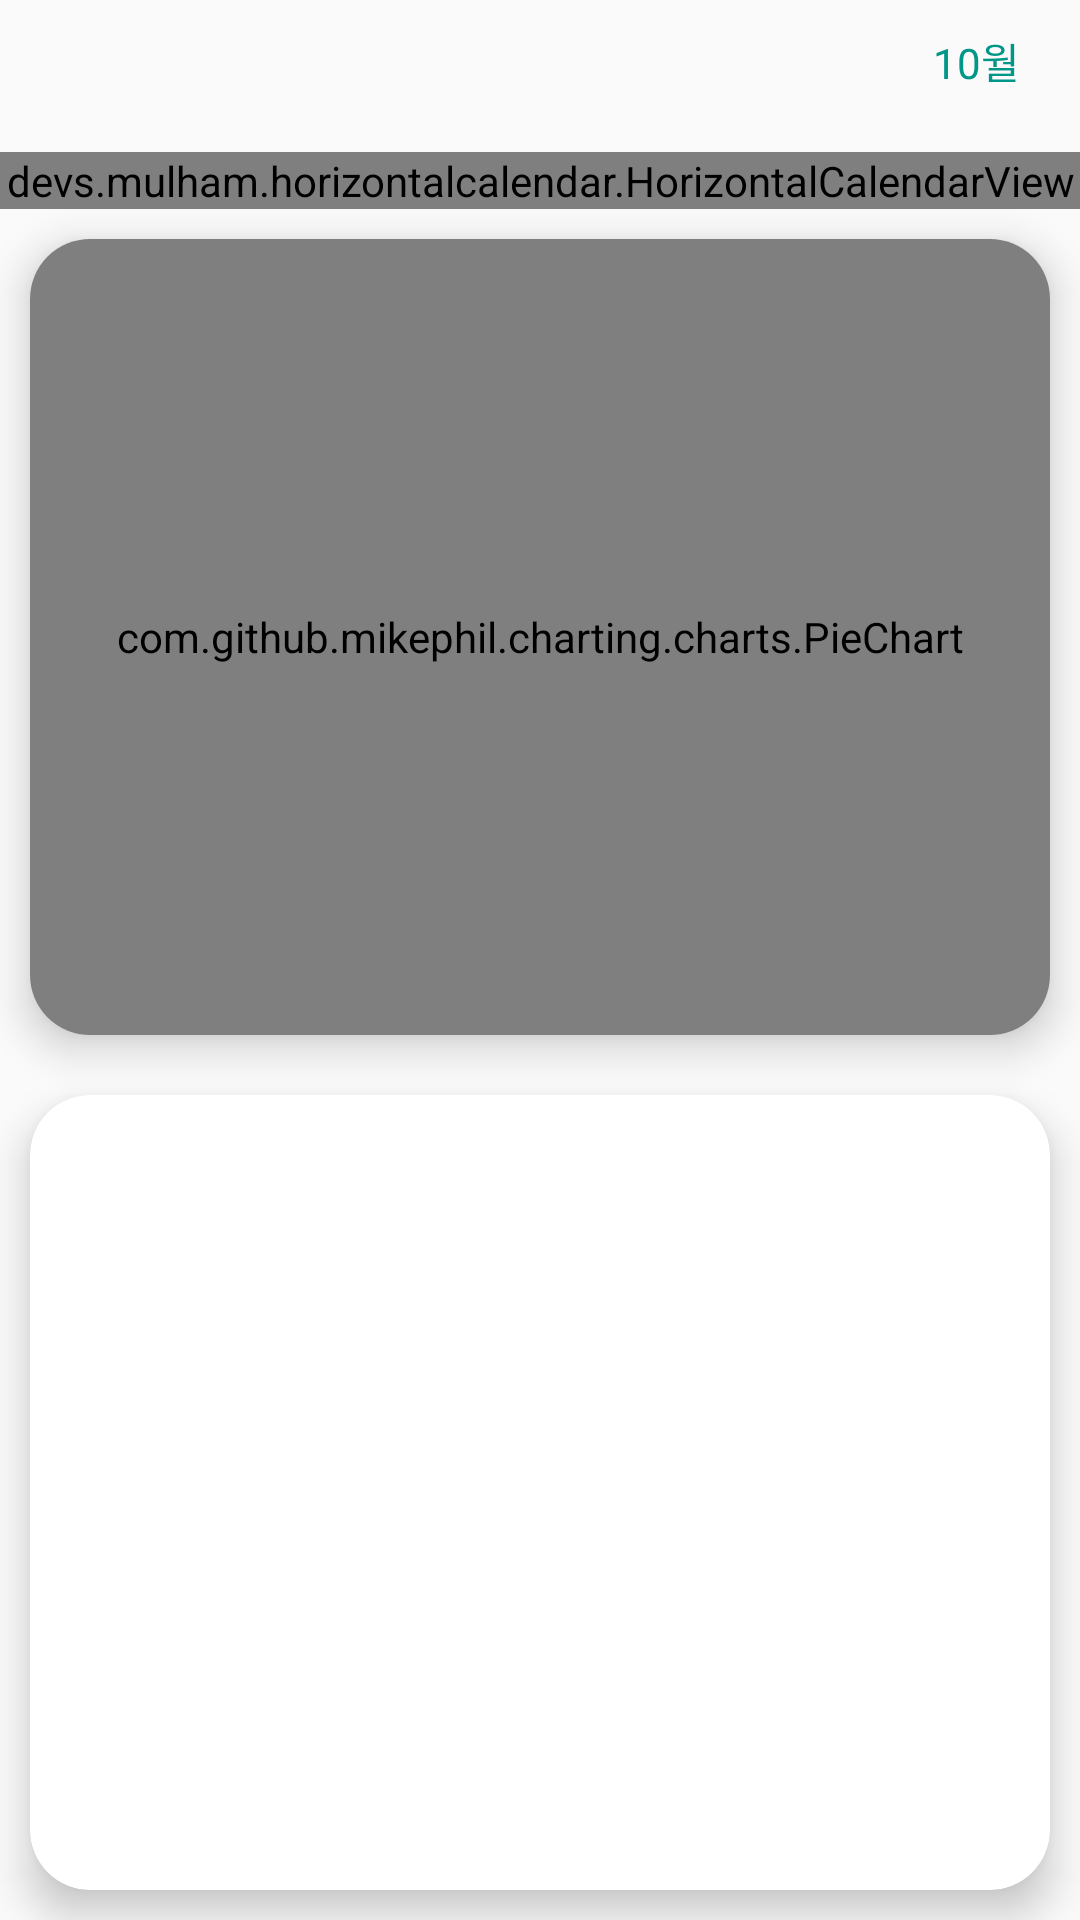

Reconstruct the res/layout file that produces this screen, plus the resources it refers to.
<!-- AndroidManifest.xml: application theme Theme.Daily_Report -->
<!-- res/layout/fragment_day_statistics.xml -->
<?xml version="1.0" encoding="utf-8"?>
<LinearLayout xmlns:android="http://schemas.android.com/apk/res/android"
    xmlns:app="http://schemas.android.com/apk/res-auto"
    xmlns:tools="http://schemas.android.com/tools"
    android:layout_width="match_parent"
    android:layout_height="match_parent"
    android:orientation="vertical">

    <TextView

        android:id="@+id/header_month"
        android:layout_width="match_parent"
        android:layout_height="wrap_content"
        android:layout_marginTop="10dp"
        android:layout_marginRight="20dp"
        android:text="10월"
        android:textAlignment="textEnd"
        android:textColor="@color/main_color1" />

    <devs.mulham.horizontalcalendar.HorizontalCalendarView
        android:id="@+id/statistics_horizontal_calendar"
        android:layout_width="match_parent"
        android:layout_height="wrap_content"
        android:layout_marginTop="20dp"
        app:colorBottomTextSelected="@color/main_color1"
        app:colorMiddleTextSelected="@color/main_color1"
        app:selectorColor="@color/main_color1"
        app:sizeMiddleText="10dp"
        app:textColorNormal="@color/black"
        app:textColorSelected="@color/black"

        tools:ignore="SpeakableTextPresentCheck">

    </devs.mulham.horizontalcalendar.HorizontalCalendarView>

    <androidx.cardview.widget.CardView


        android:id="@+id/card_view_chart_day"
        android:layout_width="match_parent"
        android:layout_height="match_parent"
        android:layout_margin="10dp"
        android:layout_weight="1"
        app:cardCornerRadius="20dp"
        app:cardElevation="8dp">


        <com.github.mikephil.charting.charts.PieChart

            android:id="@+id/pie_chart_day"
            android:layout_width="match_parent"
            android:layout_height="match_parent" />

    </androidx.cardview.widget.CardView>

    <androidx.cardview.widget.CardView
        android:id="@+id/text_day"
        android:layout_width="match_parent"
        android:layout_height="match_parent"
        android:layout_margin="10dp"


        android:layout_weight="1"
        app:cardCornerRadius="20dp"
        app:cardElevation="8dp">

        <androidx.recyclerview.widget.RecyclerView
            android:layout_width="match_parent"
            android:layout_height="match_parent"
            android:id="@+id/pie_chart_day_recyclerview"
            >

        </androidx.recyclerview.widget.RecyclerView>

    </androidx.cardview.widget.CardView>


</LinearLayout>
<!-- resources referenced by this layout -->
<resources>
  <color name="black">#FF000000</color>
  <color name="main_color1">#009688</color>
  <style name="Theme.Daily_Report" parent="Theme.AppCompat.Light">
          
          <item name="colorPrimary">@color/purple_500</item>
          <item name="colorPrimaryVariant">@color/purple_700</item>
          <item name="colorOnPrimary">@color/white</item>
          
          <item name="colorSecondary">@color/teal_200</item>
          <item name="colorSecondaryVariant">@color/teal_700</item>
          <item name="colorOnSecondary">@color/black</item>
          
          <item name="android:statusBarColor" tools:targetApi="l">?attr/colorPrimaryVariant</item>
          
  
          <item name="windowActionBar">false</item>
          <item name="windowNoTitle">true</item>
  
      </style>
  <color name="purple_500">#FF6200EE</color>
  <color name="purple_700">#FF3700B3</color>
  <color name="white">#FFFFFFFF</color>
  <color name="teal_200">#FF03DAC5</color>
  <color name="teal_700">#FF018786</color>
</resources>
